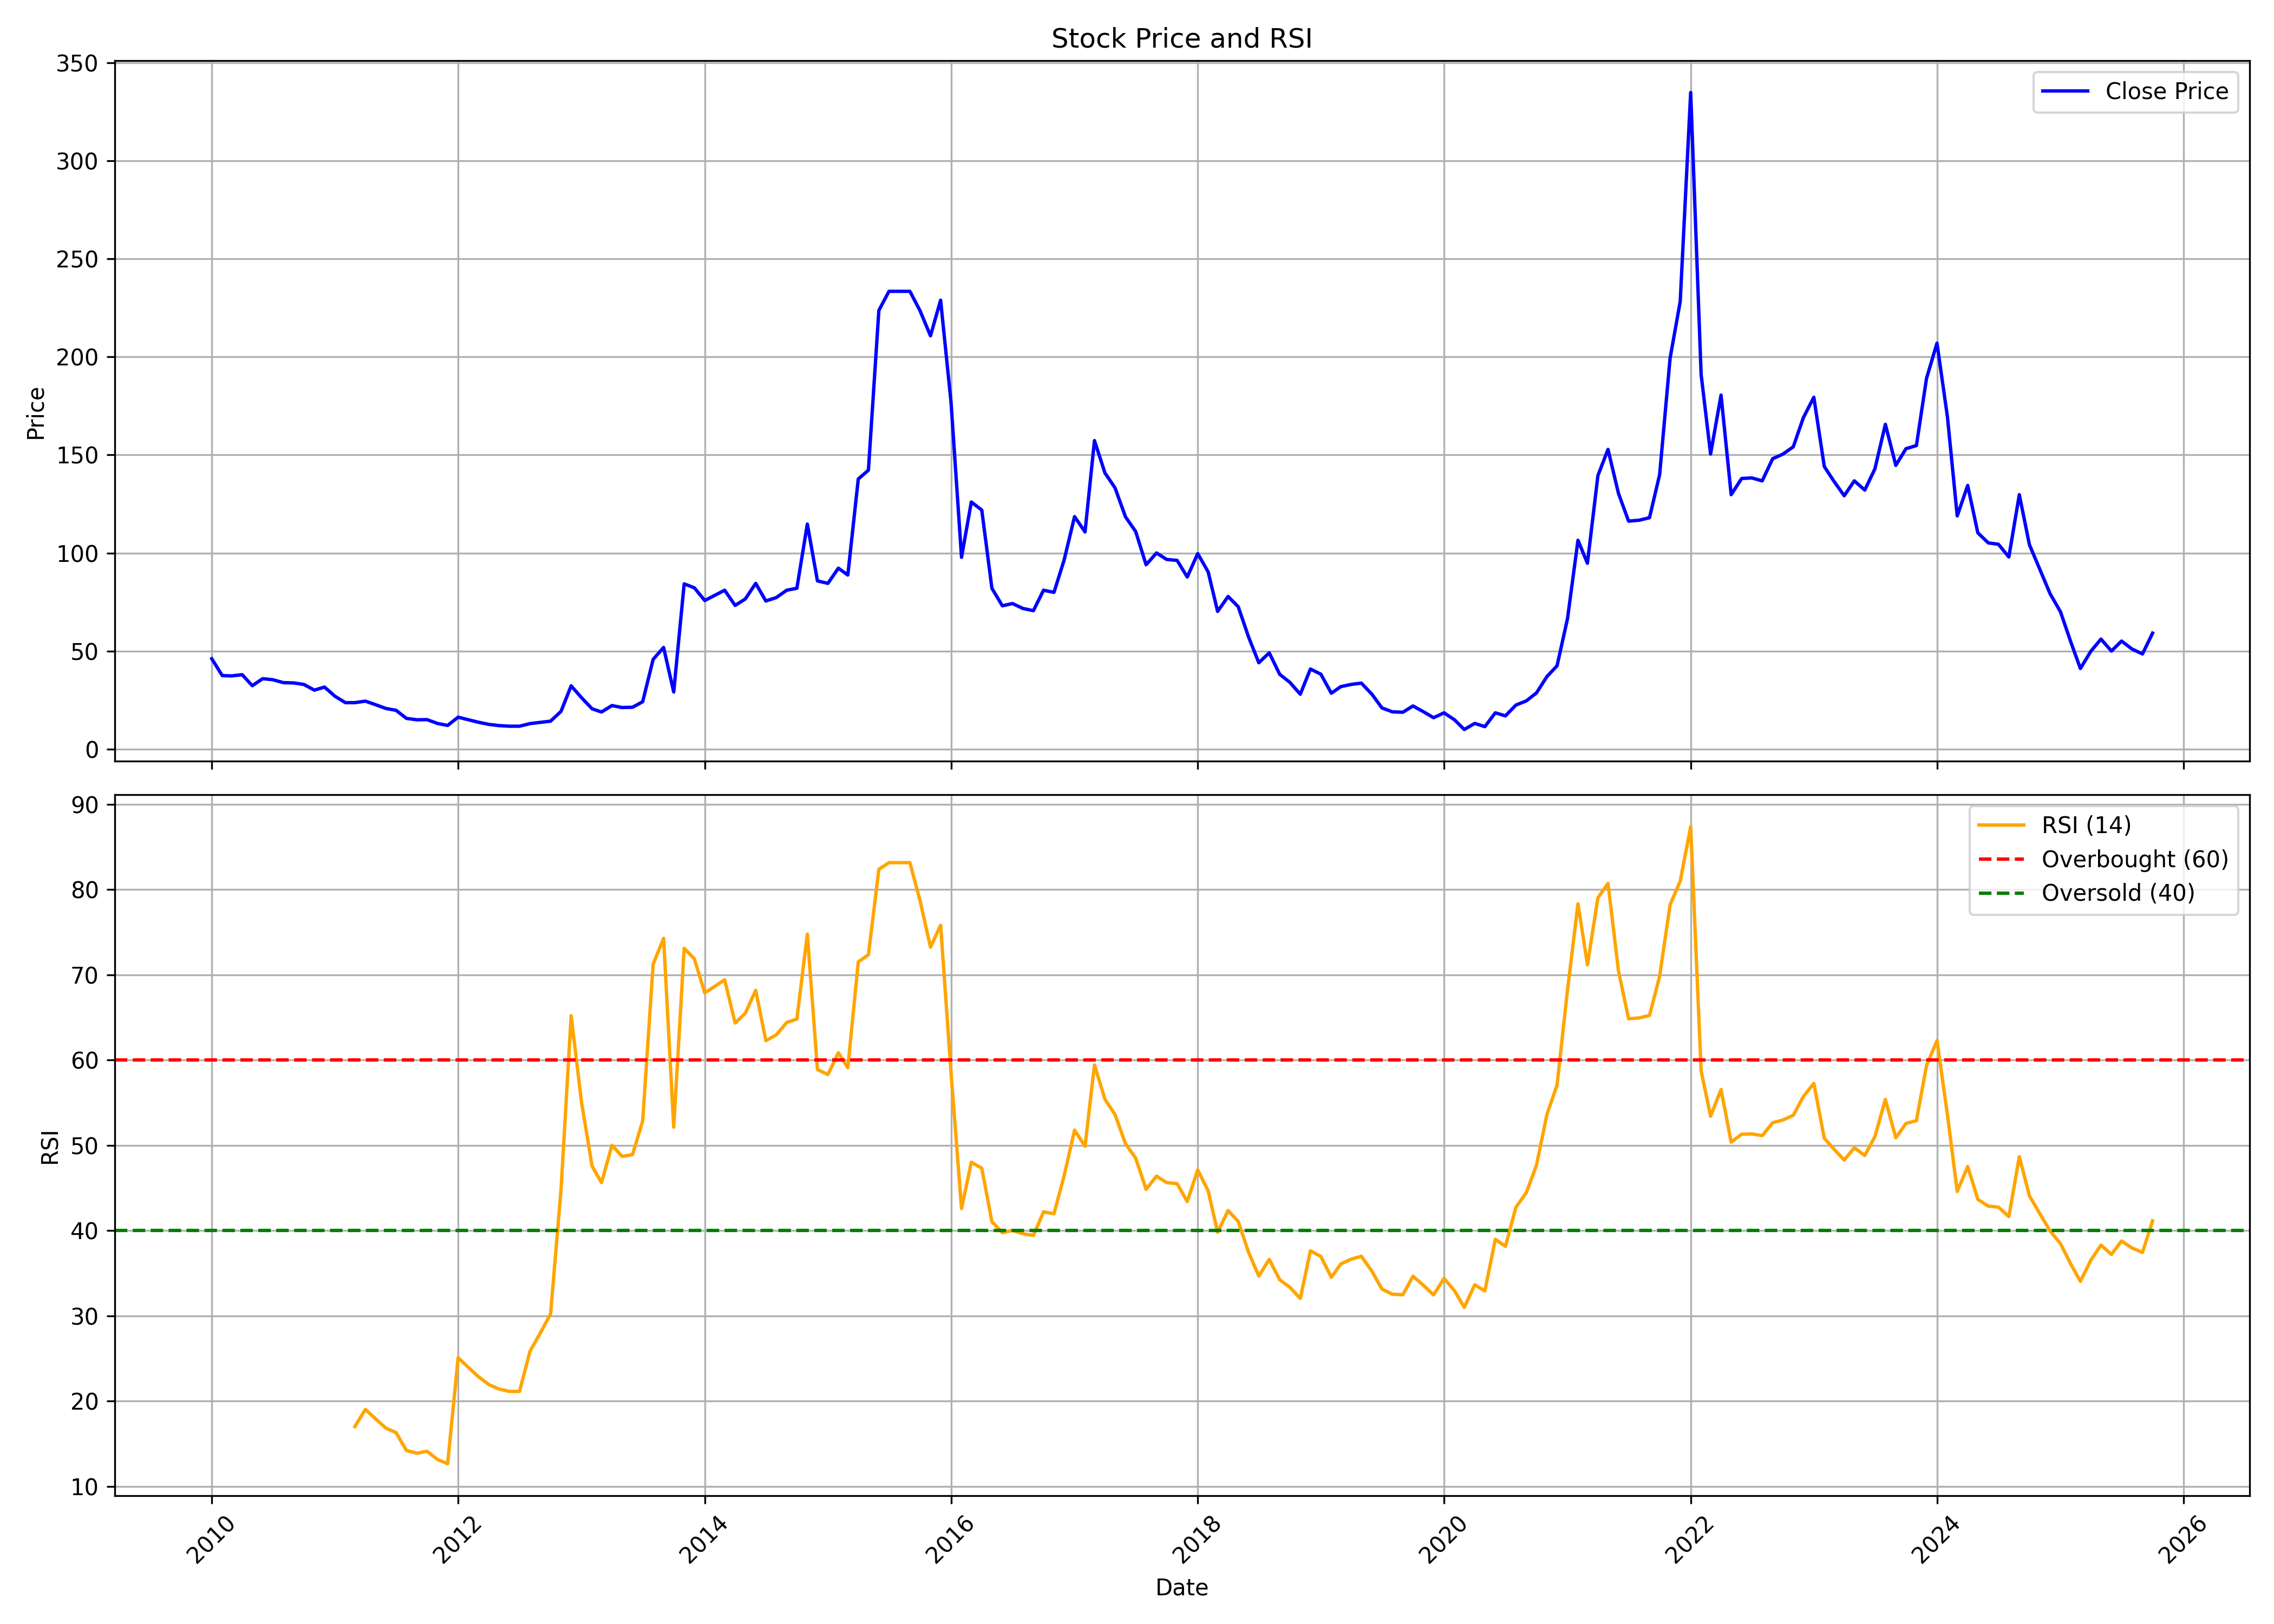

The data file committed next to this chart (first rows):
, date, symbol, open, high, low, close, volume, rsi
0, 2010-01-01, PALREDTEC, 46.41, 49.6, 41.57, 46.02, 141350, 
1, 2010-02-01, PALREDTEC, 46.02, 46.02, 35.88, 37.44, 49001, 
2, 2010-03-01, PALREDTEC, 37.44, 41.18, 34.79, 37.28, 252617, 
3, 2010-04-01, PALREDTEC, 38.06, 41.96, 36.74, 37.91, 272999, 
4, 2010-05-01, PALREDTEC, 37.2, 38.37, 30.42, 32.29, 102742, 
5, 2010-06-01, PALREDTEC, 32.76, 46.64, 32.13, 35.88, 1303844, 
6, 2010-07-01, PALREDTEC, 35.88, 40.17, 34.86, 35.33, 152220, 
7, 2010-08-01, PALREDTEC, 34.71, 36.58, 33.54, 33.85, 100122, 
8, 2010-09-01, PALREDTEC, 34.55, 36.35, 32.6, 33.69, 140834, 
9, 2010-10-01, PALREDTEC, 34.94, 39, 32.76, 32.91, 283276, 
10, 2010-11-01, PALREDTEC, 32.91, 40.56, 26.52, 30.03, 672724, 
11, 2010-12-01, PALREDTEC, 31.04, 35.1, 27.45, 31.59, 285874, 
12, 2011-01-01, PALREDTEC, 31.74, 33.46, 25.74, 26.91, 267307, 
13, 2011-02-01, PALREDTEC, 26.91, 28.39, 21.37, 23.63, 67445, 
14, 2011-03-01, PALREDTEC, 24.1, 25.74, 21.84, 23.63, 113953, 17.01
15, 2011-04-01, PALREDTEC, 23.48, 31.59, 23.48, 24.41, 212135, 19.02
16, 2011-05-01, PALREDTEC, 24.57, 24.96, 20.75, 22.62, 119020, 17.94
17, 2011-06-01, PALREDTEC, 22.23, 23.94, 20.12, 20.67, 160974, 16.83
18, 2011-07-01, PALREDTEC, 20.43, 21.84, 19.26, 19.73, 128366, 16.31
19, 2011-08-01, PALREDTEC, 19.58, 21.21, 12.95, 15.6, 114656, 14.21
20, 2011-09-01, PALREDTEC, 15.6, 19.5, 14.74, 14.9, 112245, 13.88
21, 2011-10-01, PALREDTEC, 14.9, 16.07, 13.88, 14.98, 21598, 14.12
22, 2011-11-01, PALREDTEC, 14.82, 15.76, 11.78, 13.03, 29680, 13.15
23, 2011-12-01, PALREDTEC, 12.79, 13.73, 11.39, 12.01, 39853, 12.66
24, 2012-01-01, PALREDTEC, 12.01, 16.38, 12.01, 16.22, 41710, 25.09
25, 2012-02-01, PALREDTEC, 15.6, 16.38, 14.04, 14.9, 42996, 23.93
26, 2012-03-01, PALREDTEC, 14.35, 15.6, 11.62, 13.65, 53661, 22.87
27, 2012-04-01, PALREDTEC, 13.81, 14.35, 12.09, 12.56, 30736, 21.95
28, 2012-05-01, PALREDTEC, 12.48, 13.96, 10.84, 11.93, 29771, 21.41
29, 2012-06-01, PALREDTEC, 11.86, 12.71, 9.983, 11.62, 30704, 21.14
30, 2012-07-01, PALREDTEC, 11.54, 13.73, 11.31, 11.62, 37127, 21.14
31, 2012-08-01, PALREDTEC, 11.39, 18.09, 11.08, 12.95, 85201, 25.84
32, 2012-09-01, PALREDTEC, 12.64, 14.59, 12.48, 13.57, 27465, 28.02
33, 2012-10-01, PALREDTEC, 13.26, 14.74, 12.56, 14.2, 16436, 30.22
34, 2012-11-01, PALREDTEC, 14.27, 19.26, 14.27, 19.19, 39453, 44.79
35, 2012-12-01, PALREDTEC, 19.42, 34.63, 18.41, 32.21, 234531, 65.2
36, 2013-01-01, PALREDTEC, 33.77, 37.13, 26.05, 26.13, 326801, 54.98
37, 2013-02-01, PALREDTEC, 25.58, 28.7, 20.28, 20.51, 106191, 47.56
38, 2013-03-01, PALREDTEC, 21.37, 27.3, 17, 18.87, 83050, 45.63
39, 2013-04-01, PALREDTEC, 19.11, 23.87, 18.41, 22.15, 76685, 50.01
40, 2013-05-01, PALREDTEC, 22.15, 25.19, 19.34, 21.14, 105852, 48.7
41, 2013-06-01, PALREDTEC, 20.67, 22.07, 17.94, 21.29, 46959, 48.92
42, 2013-07-01, PALREDTEC, 20.75, 32.29, 20.67, 24.1, 212684, 52.86
43, 2013-08-01, PALREDTEC, 23.71, 47.11, 22.7, 45.71, 152054, 71.24
44, 2013-09-01, PALREDTEC, 47.97, 55.77, 41.34, 51.79, 200058, 74.28
45, 2013-10-01, PALREDTEC, 51.55, 65.75, 21.53, 29.09, 596486, 52.13
46, 2013-11-01, PALREDTEC, 96.25, 96.25, 76.5, 84.25, 226280, 73.11
47, 2013-12-01, PALREDTEC, 83.75, 85.5, 77.5, 82.25, 67753, 71.88
48, 2014-01-01, PALREDTEC, 81.0, 90.5, 72.75, 75.75, 83030, 67.88
49, 2014-02-01, PALREDTEC, 77.75, 83.5, 73.0, 78.5, 62734, 68.68
50, 2014-03-01, PALREDTEC, 77.75, 86.0, 71.25, 81.0, 47492, 69.42
51, 2014-04-01, PALREDTEC, 79.0, 81.25, 72.75, 73.25, 38570, 64.34
52, 2014-05-01, PALREDTEC, 73.25, 84.0, 70.0, 76.5, 64058, 65.48
53, 2014-06-01, PALREDTEC, 78.5, 102.2, 75.5, 84.5, 141535, 68.18
54, 2014-07-01, PALREDTEC, 84.0, 87.0, 72.5, 75.5, 60611, 62.29
55, 2014-08-01, PALREDTEC, 73.75, 82.5, 67.0, 77.25, 147064, 62.96
56, 2014-09-01, PALREDTEC, 77.25, 91.25, 75.5, 81.0, 243725, 64.42
57, 2014-10-01, PALREDTEC, 86.5, 86.5, 72.75, 82.0, 51763, 64.81
58, 2014-11-01, PALREDTEC, 83.0, 138.0, 67.75, 114.8, 471585, 74.77
59, 2014-12-01, PALREDTEC, 117.2, 122.5, 82.0, 85.75, 209702, 58.88
... 130 more rows
